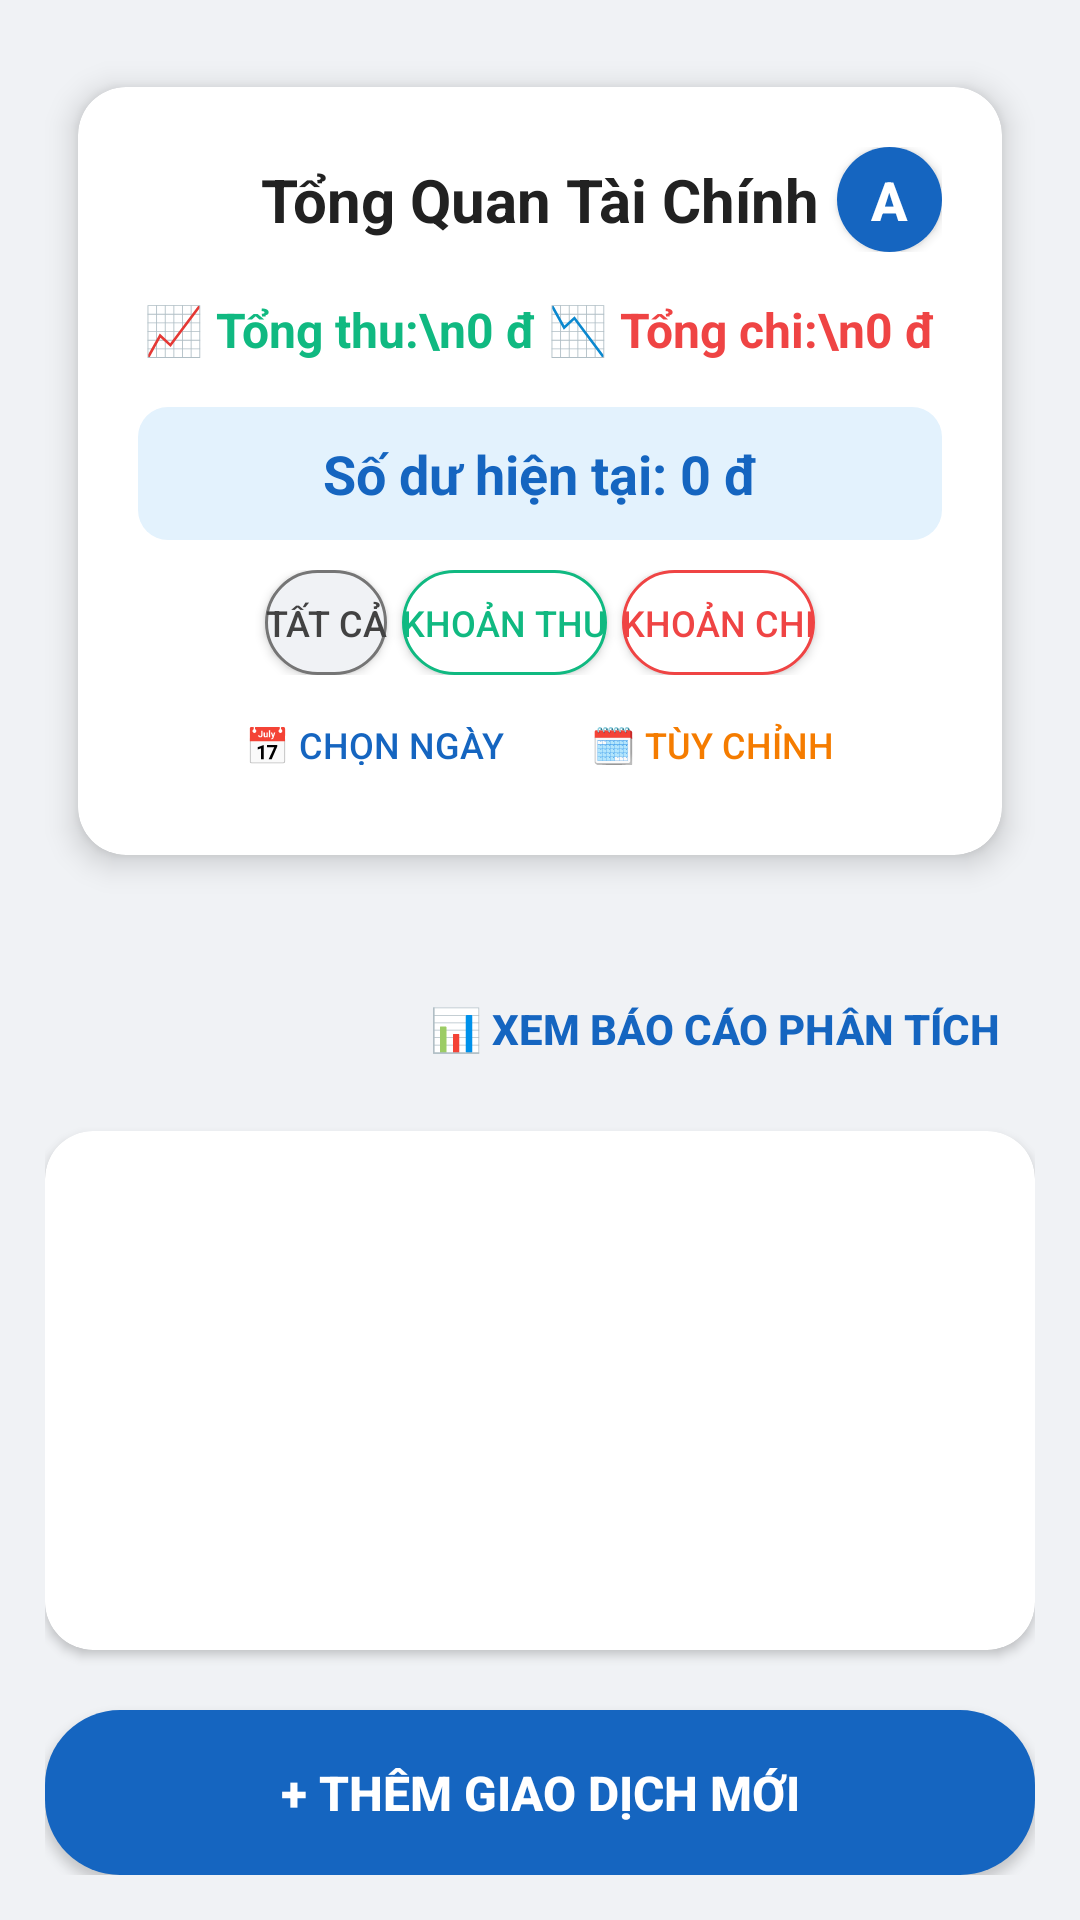

Write the Android layout XML for this screen, with the resource values it uses.
<!-- AndroidManifest.xml: application theme Theme.MoneyApp -->
<!-- res/layout/activity_home.xml -->
<?xml version="1.0" encoding="utf-8"?>
<LinearLayout xmlns:android="http://schemas.android.com/apk/res/android"
    xmlns:app="http://schemas.android.com/apk/res-auto"
    android:layout_width="match_parent"
    android:layout_height="match_parent"
    android:orientation="vertical"
    android:padding="15dp"
    android:gravity="center_horizontal"
    android:background="#F0F2F5"> <androidx.cardview.widget.CardView
    android:layout_width="match_parent"
    android:layout_height="wrap_content"
    android:layout_marginBottom="20dp"
    app:cardCornerRadius="16dp"
    app:cardElevation="6dp"
    app:cardUseCompatPadding="true">

    <LinearLayout
        android:layout_width="match_parent"
        android:layout_height="wrap_content"
        android:orientation="vertical"
        android:padding="20dp">

        <RelativeLayout
            android:layout_width="match_parent"
            android:layout_height="wrap_content"
            android:layout_marginBottom="15dp">

            <TextView
                android:layout_width="wrap_content"
                android:layout_height="wrap_content"
                android:text="Tổng Quan Tài Chính"
                android:textSize="20sp"
                android:textStyle="bold"
                android:textColor="#212121"
                android:layout_centerInParent="true"/>

            <Button
                android:id="@+id/btnProfile"
                android:layout_width="35dp"
                android:layout_height="35dp"
                android:text="A"
                android:textSize="18sp"
                android:textStyle="bold"
                android:textColor="#FFFFFF"
                android:background="@drawable/button_blue_filled_rounded"
                android:layout_alignParentEnd="true"
                android:layout_centerVertical="true"
                android:padding="0dp"
                android:minWidth="0dp"
                android:minHeight="0dp"/>
        </RelativeLayout>

        <LinearLayout
            android:layout_width="match_parent"
            android:layout_height="wrap_content"
            android:orientation="horizontal"
            android:layout_marginBottom="15dp">

            <TextView
                android:id="@+id/tvTongThu"
                android:layout_width="0dp"
                android:layout_weight="1"
                android:layout_height="wrap_content"
                android:text="📈 Tổng thu:\n0 đ"
                android:textSize="16sp"
                android:textColor="#10B981"
                android:textStyle="bold"
                android:gravity="center"/>

            <TextView
                android:id="@+id/tvTongChi"
                android:layout_width="0dp"
                android:layout_weight="1"
                android:layout_height="wrap_content"
                android:text="📉 Tổng chi:\n0 đ"
                android:textSize="16sp"
                android:textColor="#EF4444"
                android:textStyle="bold"
                android:gravity="center"/>
        </LinearLayout>

        <TextView
            android:id="@+id/tvSoDu"
            android:layout_width="match_parent"
            android:layout_height="wrap_content"
            android:text="Số dư hiện tại: 0 đ"
            android:textSize="18sp"
            android:textStyle="bold"
            android:textColor="#1565C0"
            android:gravity="center"
            android:background="@drawable/background_light_blue_rounded"
            android:padding="10dp"
            android:layout_marginBottom="10dp"/>

        <LinearLayout
            android:layout_width="match_parent"
            android:layout_height="wrap_content"
            android:orientation="horizontal"
            android:gravity="center"
            android:layout_marginBottom="5dp">

            <Button
                android:id="@+id/btnLocTatCa"
                android:layout_width="wrap_content"
                android:layout_height="35dp"
                android:text="Tất cả"
                android:textSize="12sp"
                android:layout_marginEnd="5dp"
                android:background="@drawable/button_border_dark"
                android:textColor="#424242"
                android:minWidth="0dp" />

            <Button
                android:id="@+id/btnLocThu"
                android:layout_width="wrap_content"
                android:layout_height="35dp"
                android:text="Khoản thu"
                android:textSize="12sp"
                android:layout_marginEnd="5dp"
                android:background="@drawable/button_border_green"
                android:textColor="#10B981"
                android:minWidth="0dp" />

            <Button
                android:id="@+id/btnLocChi"
                android:layout_width="wrap_content"
                android:layout_height="35dp"
                android:text="Khoản chi"
                android:textSize="12sp"
                android:background="@drawable/button_border_red"
                android:textColor="#EF4444"
                android:minWidth="0dp" />
        </LinearLayout>

        <LinearLayout
            android:layout_width="match_parent"
            android:layout_height="wrap_content"
            android:orientation="horizontal"
            android:gravity="center">

            <Button
                android:id="@+id/btnTimKiemNgay"
                style="?android:attr/borderlessButtonStyle"
                android:layout_width="wrap_content"
                android:layout_height="35dp"
                android:text="📅 Chọn ngày"
                android:textSize="12sp"
                android:layout_marginEnd="5dp"
                android:textColor="#1565C0"
                android:minWidth="0dp" />

            <Button
                android:id="@+id/btnTimKiemKhoangNgay"
                style="?android:attr/borderlessButtonStyle"
                android:layout_width="wrap_content"
                android:layout_height="35dp"
                android:text="🗓 Tùy chỉnh"
                android:textSize="12sp"
                android:textColor="#F57C00"
                android:minWidth="0dp" />
        </LinearLayout>
    </LinearLayout>
</androidx.cardview.widget.CardView>

    <LinearLayout
        android:layout_width="match_parent"
        android:layout_height="wrap_content"
        android:orientation="horizontal"
        android:gravity="end"
        android:layout_marginBottom="10dp">

        <Button
            android:id="@+id/btnBaoCao"
            style="?android:attr/borderlessButtonStyle"
            android:layout_width="wrap_content"
            android:layout_height="wrap_content"
            android:text="📊 Xem báo cáo phân tích"
            android:textSize="14sp"
            android:textStyle="bold"
            android:textColor="#1565C0" />
    </LinearLayout>

    <androidx.cardview.widget.CardView
        android:layout_width="match_parent"
        android:layout_height="0dp"
        android:layout_weight="1"
        android:layout_marginBottom="15dp"
        app:cardCornerRadius="16dp"
        app:cardElevation="2dp">

        <ListView
            android:id="@+id/lvLichSu"
            android:layout_width="match_parent"
            android:layout_height="match_parent"
            android:padding="10dp"
            android:divider="#F0F0F0"
            android:dividerHeight="1dp"/>
    </androidx.cardview.widget.CardView>

    <Button
        android:id="@+id/btnThemGiaoDich"
        android:layout_width="match_parent"
        android:layout_height="55dp"
        android:text="+ Thêm giao dịch mới"
        android:textStyle="bold"
        android:textSize="16sp"
        android:textColor="#FFFFFF"
        android:background="@drawable/button_blue_filled_rounded"
        android:layout_marginTop="5dp"/>
</LinearLayout>
<!-- resources referenced by this layout -->
<resources>
  <!-- drawable background_light_blue_rounded (drawable) -->
  <?xml version="1.0" encoding="utf-8"?>
  <shape xmlns:android="http://schemas.android.com/apk/res/android" android:shape="rectangle">
      <corners android:radius="10dp" />
      <solid android:color="#E3F2FD" /> </shape>
  <!-- drawable button_blue_filled_rounded (drawable) -->
  <?xml version="1.0" encoding="utf-8"?>
  <shape xmlns:android="http://schemas.android.com/apk/res/android" android:shape="rectangle">
      <corners android:radius="25dp" />
      <solid android:color="#1565C0" /> </shape>
  <!-- drawable button_border_dark (drawable) -->
  <?xml version="1.0" encoding="utf-8"?>
  <shape xmlns:android="http://schemas.android.com/apk/res/android" android:shape="rectangle">
      <corners android:radius="20dp" />
      <solid android:color="#F0F2F5"/> <stroke android:width="1dp" android:color="#757575" /> </shape>
  <!-- drawable button_border_green (drawable) -->
  <?xml version="1.0" encoding="utf-8"?>
  <shape xmlns:android="http://schemas.android.com/apk/res/android" android:shape="rectangle">
      <corners android:radius="20dp" />
      <stroke android:width="1dp" android:color="#10B981" /> <solid android:color="#FFFFFF"/> </shape>
  <!-- drawable button_border_red (drawable) -->
  <?xml version="1.0" encoding="utf-8"?>
  <shape xmlns:android="http://schemas.android.com/apk/res/android" android:shape="rectangle">
      <corners android:radius="20dp" />
      <stroke android:width="1dp" android:color="#EF4444" /> <solid android:color="#FFFFFF"/> </shape>
  <style name="Theme.MoneyApp" parent="Base.Theme.MoneyApp" />
  <style name="Base.Theme.MoneyApp" parent="Theme.Material3.DayNight.NoActionBar">
          
          
      </style>
</resources>
